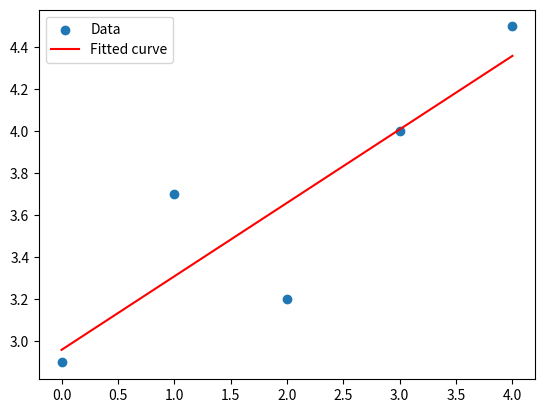

The script that saved this image:
import numpy as np
import matplotlib.pyplot as plt
from scipy.optimize import curve_fit

# Example data
x_data = np.array([0, 1, 2, 3, 4])
y_data = np.array([2.9, 3.7, 3.2, 4.0, 4.5])

# Define the model function
def model(x, a, b):
    return a * x + b

# Fit the model to the data
popt, _ = curve_fit(model, x_data, y_data)

# Plot the data and the fitted curve
plt.scatter(x_data, y_data, label='Data')
plt.plot(x_data, model(x_data, *popt), color='red', label='Fitted curve')
plt.legend()
plt.show()
